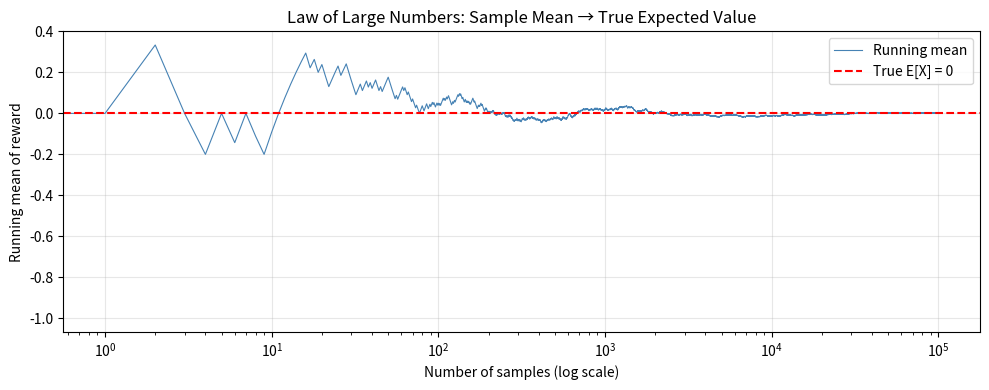
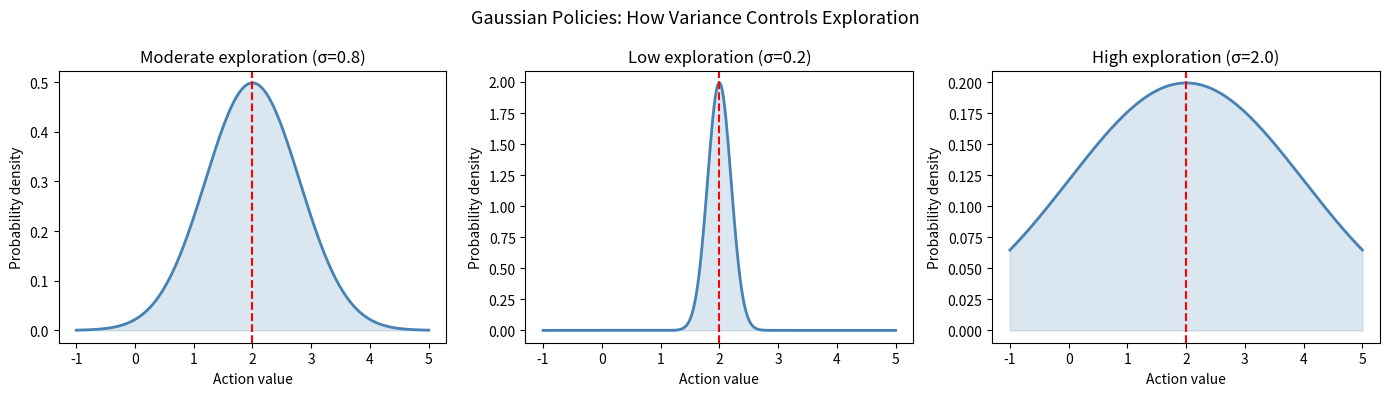

Write Python code to recreate these figures, in order.
import numpy as np
import matplotlib.pyplot as plt
from scipy import stats
print('Ready')

# Simulate expected value convergence
np.random.seed(42)
rng = np.random.default_rng(42)

# Coin flip: +1 for heads, -1 for tails. E[X] = 0
nsamples = [10, 100, 1000, 10000, 100000]
flips = rng.choice([-1, 1], size=100000)

fig, ax = plt.subplots(figsize=(10, 4))
running_mean = np.cumsum(flips) / np.arange(1, len(flips)+1)
ax.plot(running_mean, color='steelblue', linewidth=0.8, label='Running mean')
ax.axhline(0, color='red', linestyle='--', label='True E[X] = 0')
ax.set_xscale('log')
ax.set_xlabel('Number of samples (log scale)')
ax.set_ylabel('Running mean of reward')
ax.set_title('Law of Large Numbers: Sample Mean → True Expected Value')
ax.legend()
ax.grid(True, alpha=0.3)
plt.tight_layout()
plt.show()

mu, sigma = 2.0, 0.8  # policy parameters
actions = np.linspace(-1, 5, 300)
probs = stats.norm.pdf(actions, mu, sigma)

fig, axes = plt.subplots(1, 3, figsize=(14, 4))
for ax, (m, s, label) in zip(axes, [
    (2.0, 0.8, 'Moderate exploration (σ=0.8)'),
    (2.0, 0.2, 'Low exploration (σ=0.2)'),
    (2.0, 2.0, 'High exploration (σ=2.0)'),
]):
    ax.plot(actions, stats.norm.pdf(actions, m, s), color='steelblue', linewidth=2)
    ax.axvline(m, color='red', linestyle='--', label=f'μ={m}')
    ax.fill_between(actions, stats.norm.pdf(actions, m, s), alpha=0.2, color='steelblue')
    ax.set_title(label)
    ax.set_xlabel('Action value')
    ax.set_ylabel('Probability density')
plt.suptitle('Gaussian Policies: How Variance Controls Exploration', fontsize=13)
plt.tight_layout()
plt.show()

# Visualise the Markov property with a simple chain
import numpy as np

# State transition matrix (3 states: Rainy, Cloudy, Sunny)
P = np.array([
    [0.7, 0.2, 0.1],  # From Rainy: stays Rainy 70%, goes Cloudy 20%, Sunny 10%
    [0.3, 0.4, 0.3],  # From Cloudy
    [0.2, 0.3, 0.5],  # From Sunny
])
states = ['Rainy', 'Cloudy', 'Sunny']

# Simulate a 20-step chain
current = 0  # start Rainy
chain = [states[current]]
for _ in range(20):
    current = np.random.choice(3, p=P[current])
    chain.append(states[current])

print('20-step Markov chain:', ' → '.join(chain[:10]), '...')
print('\nKey insight: the next state depends ONLY on the current state.')
print('P(Sunny tomorrow | Rainy today, Sunny last week) = P(Sunny tomorrow | Rainy today)')
